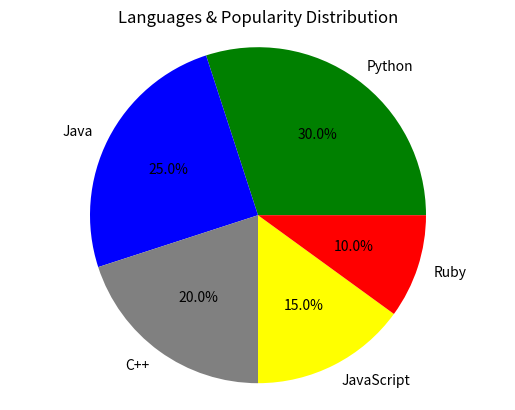

Python code for this plot:
import matplotlib.pyplot as plt
import numpy as np
Lang=np.array(["Python","Java","C++","JavaScript","Ruby"])
Popularity=np.array([30,25,20,15,10])
plt.title("Languages & Popularity Distribution")
color=["Green","Blue","Grey","Yellow","Red"]
plt.pie(Popularity,labels=Lang,colors=color,autopct="%1.1f%%")
plt.axis("equal")
plt.show()